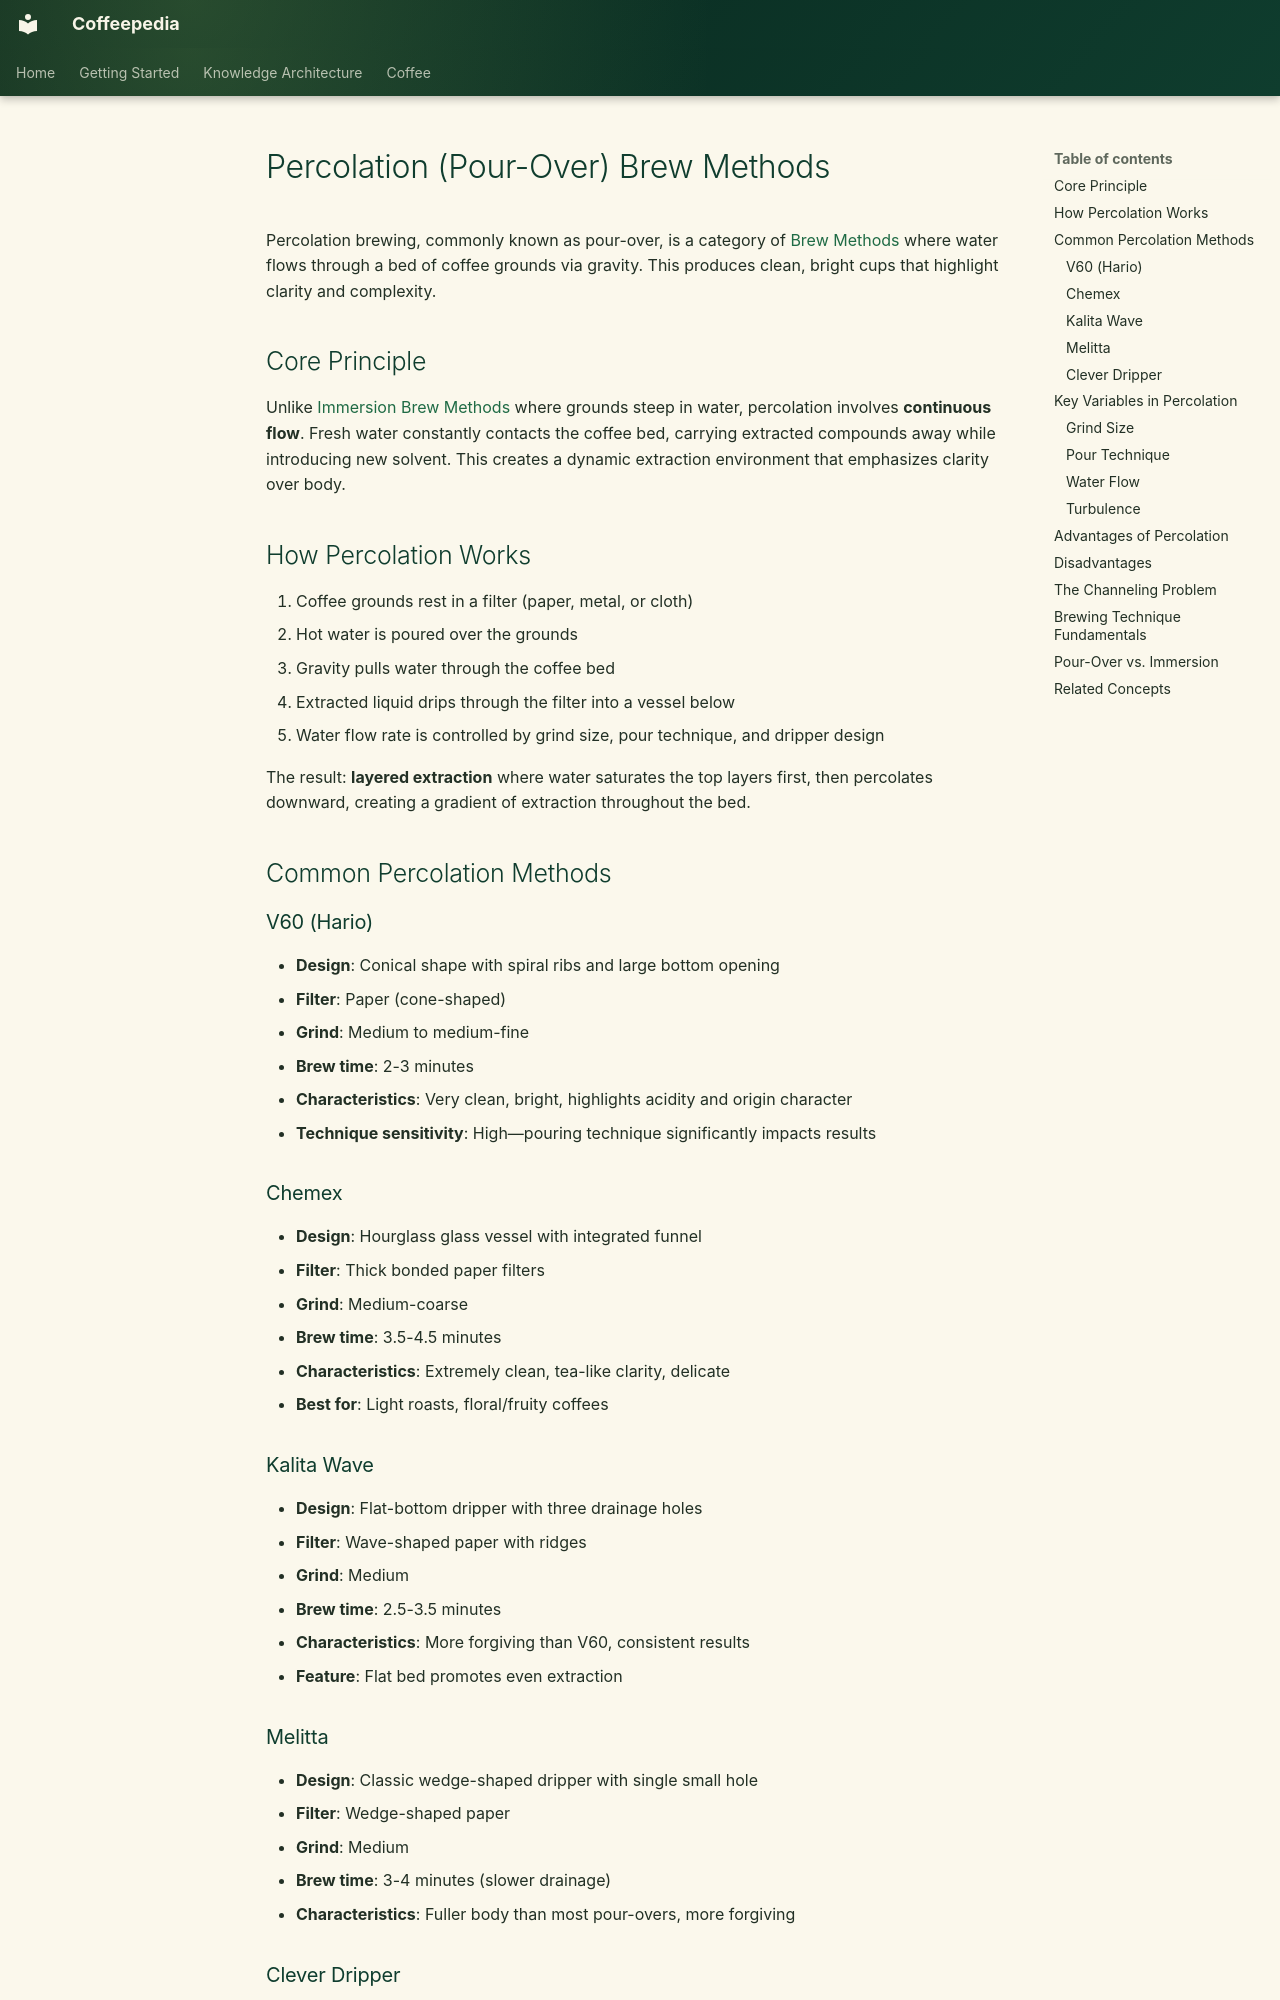

repository: Vauldt/all-about-coffee · page: coffee/coffee-brewing/percolation-pour-over-brew-methods/index.html · generator: mkdocs

---
title: "Percolation (Pour-Over) Brew Methods"
tags: [coffee/brewing]
status: Draft
aliases: []
related: []
---



# Percolation (Pour-Over) Brew Methods

Percolation brewing, commonly known as pour-over, is a category of [Brew Methods](brew-methods.md) where water flows through a bed of coffee grounds via gravity. This produces clean, bright cups that highlight clarity and complexity.

## Core Principle

Unlike [Immersion Brew Methods](../brewing/immersion-brew-methods.md) where grounds steep in water, percolation involves **continuous flow**. Fresh water constantly contacts the coffee bed, carrying extracted compounds away while introducing new solvent. This creates a dynamic extraction environment that emphasizes clarity over body.

## How Percolation Works

1. Coffee grounds rest in a filter (paper, metal, or cloth)
2. Hot water is poured over the grounds
3. Gravity pulls water through the coffee bed
4. Extracted liquid drips through the filter into a vessel below
5. Water flow rate is controlled by grind size, pour technique, and dripper design

The result: **layered extraction** where water saturates the top layers first, then percolates downward, creating a gradient of extraction throughout the bed.

## Common Percolation Methods

### V60 (Hario)

- **Design**: Conical shape with spiral ribs and large bottom opening
- **Filter**: Paper (cone-shaped)
- **Grind**: Medium to medium-fine
- **Brew time**: 2-3 minutes
- **Characteristics**: Very clean, bright, highlights acidity and origin character
- **Technique sensitivity**: High—pouring technique significantly impacts results

### Chemex

- **Design**: Hourglass glass vessel with integrated funnel
- **Filter**: Thick bonded paper filters
- **Grind**: Medium-coarse
- **Brew time**: 3.5-4.5 minutes
- **Characteristics**: Extremely clean, tea-like clarity, delicate
- **Best for**: Light roasts, floral/fruity coffees

### Kalita Wave

- **Design**: Flat-bottom dripper with three drainage holes
- **Filter**: Wave-shaped paper with ridges
- **Grind**: Medium
- **Brew time**: 2.5-3.5 minutes
- **Characteristics**: More forgiving than V60, consistent results
- **Feature**: Flat bed promotes even extraction
